Run: headless pygame with SDL's dummy video driver; simulated clock (each Clock.tick advances the game by its frame time, no real sleeping); random seed 0; keys injected as events and as key.get_pressed() state; no mouse input.
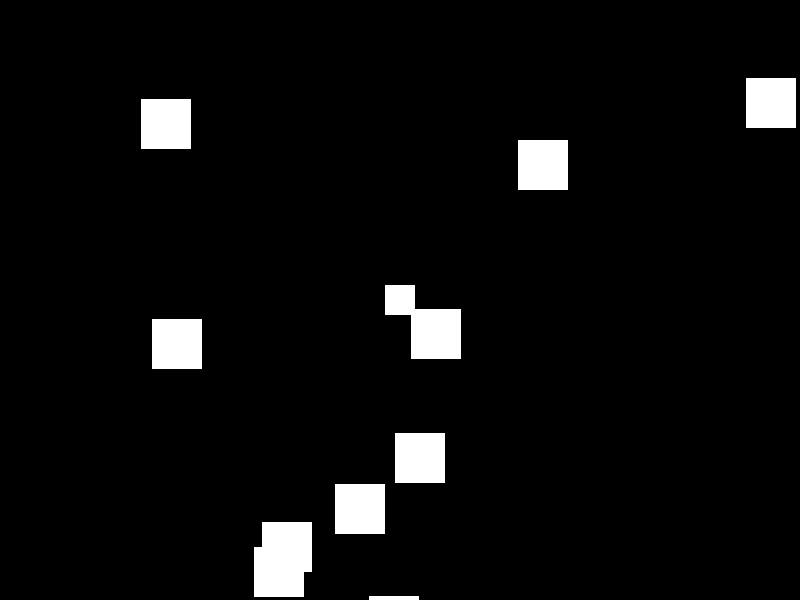
Frame 1 of 1 · flips 1–60 · no input (game ended)

The pygame program that drew these frames:

import pygame
import random
import math

# Initialize Pygame
pygame.init()

# Constants
SCREEN_WIDTH = 800
SCREEN_HEIGHT = 600
FPS = 60
WHITE = (255, 255, 255)
BLACK = (0, 0, 0)
SHIP_SIZE = 30
ASTEROID_SIZE = 50
BULLET_SIZE = 5
SHIP_SPEED = 5
BULLET_SPEED = 10
ASTEROID_SPEED = 3

# Screen setup
screen = pygame.display.set_mode((SCREEN_WIDTH, SCREEN_HEIGHT))
pygame.display.set_caption("Asteroids")
clock = pygame.time.Clock()

# Player class
class Player(pygame.sprite.Sprite):
    def __init__(self):
        super().__init__()
        self.image = pygame.Surface((SHIP_SIZE, SHIP_SIZE))
        self.image.fill(WHITE)
        self.rect = self.image.get_rect()
        self.rect.center = (SCREEN_WIDTH / 2, SCREEN_HEIGHT / 2)
        self.speed = SHIP_SPEED
        self.angle = 0
        self.shoot_delay = 250  # milliseconds
        self.last_shot = pygame.time.get_ticks()

    def update(self):
        keys = pygame.key.get_pressed()
        if keys[pygame.K_LEFT]:
            self.angle += 5
        if keys[pygame.K_RIGHT]:
            self.angle -= 5
        if keys[pygame.K_UP]:
            rad = math.radians(self.angle)
            self.rect.x -= self.speed * math.sin(rad)
            self.rect.y -= self.speed * math.cos(rad)
        if keys[pygame.K_SPACE]:
            self.shoot()

        self.rect.x %= SCREEN_WIDTH
        self.rect.y %= SCREEN_HEIGHT

    def shoot(self):
        now = pygame.time.get_ticks()
        if now - self.last_shot > self.shoot_delay:
            bullet = Bullet(self.rect.center, self.angle)
            all_sprites.add(bullet)
            bullets.add(bullet)
            self.last_shot = now

# Asteroid class
class Asteroid(pygame.sprite.Sprite):
    def __init__(self):
        super().__init__()
        self.image = pygame.Surface((ASTEROID_SIZE, ASTEROID_SIZE))
        self.image.fill(WHITE)
        self.rect = self.image.get_rect()
        self.rect.x = random.randint(0, SCREEN_WIDTH)
        self.rect.y = random.randint(0, SCREEN_HEIGHT)
        self.speed = ASTEROID_SPEED
        self.angle = random.randint(0, 360)

    def update(self):
        rad = math.radians(self.angle)
        self.rect.x += self.speed * math.sin(rad)
        self.rect.y += self.speed * math.cos(rad)
        self.rect.x %= SCREEN_WIDTH
        self.rect.y %= SCREEN_HEIGHT

# Bullet class
class Bullet(pygame.sprite.Sprite):
    def __init__(self, position, angle):
        super().__init__()
        self.image = pygame.Surface((BULLET_SIZE, BULLET_SIZE))
        self.image.fill(WHITE)
        self.rect = self.image.get_rect(center=position)
        self.speed = BULLET_SPEED
        self.angle = angle

    def update(self):
        rad = math.radians(self.angle)
        self.rect.x -= self.speed * math.sin(rad)
        self.rect.y -= self.speed * math.cos(rad)
        if not screen.get_rect().contains(self.rect):
            self.kill()

# Initialize sprite groups
all_sprites = pygame.sprite.Group()
asteroids = pygame.sprite.Group()
bullets = pygame.sprite.Group()

# Create player and asteroids
player = Player()
all_sprites.add(player)
for _ in range(10):
    asteroid = Asteroid()
    all_sprites.add(asteroid)
    asteroids.add(asteroid)

# Game loop
running = True
while running:
    for event in pygame.event.get():
        if event.type == pygame.QUIT:
            running = False

    all_sprites.update()

    # Collision detection
    hits = pygame.sprite.groupcollide(bullets, asteroids, True, True)
    if pygame.sprite.spritecollideany(player, asteroids):
        running = False

    screen.fill(BLACK)
    all_sprites.draw(screen)
    pygame.display.flip()
    clock.tick(FPS)

pygame.quit()
